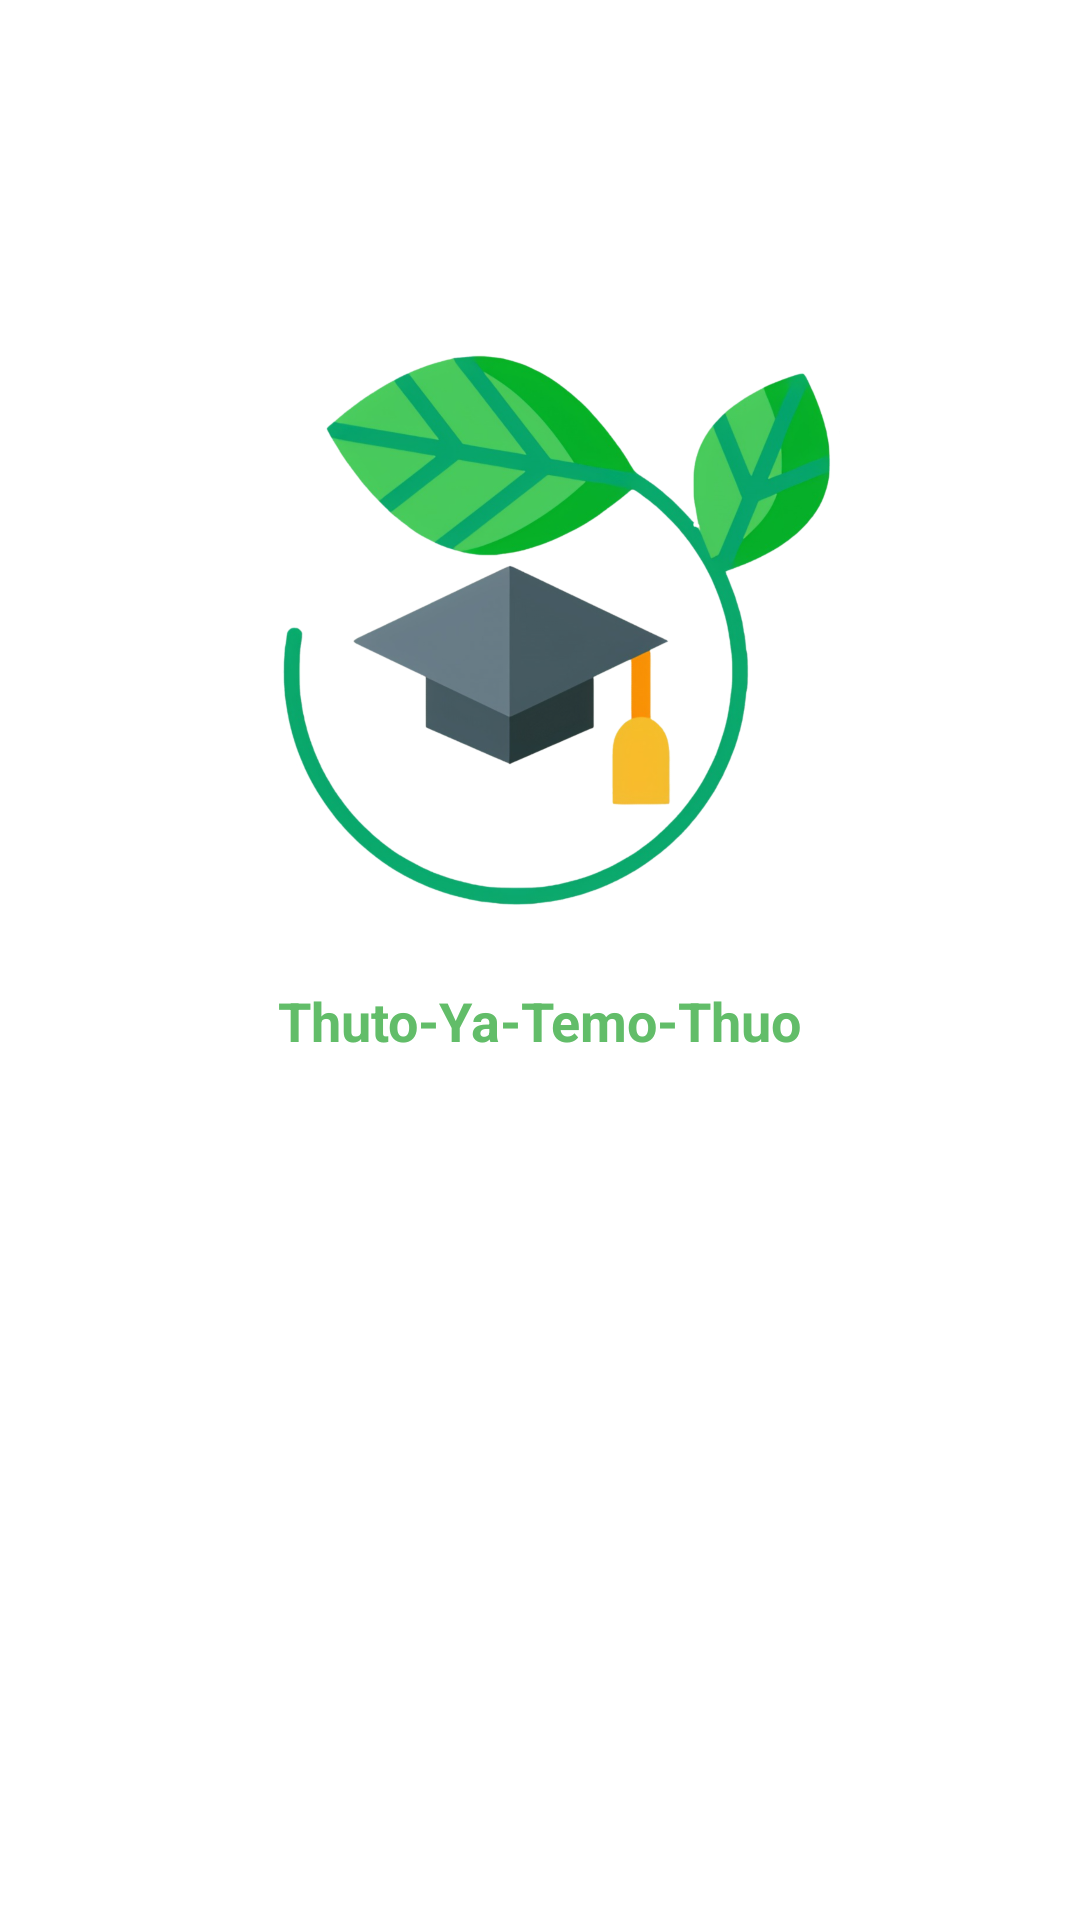

Here is an Android app screen rendered from its layout file. Give the layout XML and the strings, colors and styles it references.
<!-- AndroidManifest.xml: application theme Theme.ThutoYamaTemoThou -->
<!-- res/layout/activity_splash_screen.xml -->
<?xml version="1.0" encoding="utf-8"?>
<androidx.constraintlayout.widget.ConstraintLayout xmlns:android="http://schemas.android.com/apk/res/android"
    xmlns:app="http://schemas.android.com/apk/res-auto"
    xmlns:tools="http://schemas.android.com/tools"
    android:layout_width="match_parent"
    android:layout_height="match_parent"
    tools:context=".SplashScreen">

    <androidx.constraintlayout.widget.Guideline
        android:id="@+id/guideline"
        android:layout_width="wrap_content"
        android:layout_height="wrap_content"
        android:orientation="horizontal"
        app:layout_constraintGuide_percent="0.50"
        app:layout_constraintGuide_begin="20dp" />

    <ImageView
        android:layout_width="200dp"
        android:layout_height="200dp"
        android:layout_marginStart="16dp"
        android:layout_marginEnd="16dp"
        android:layout_marginBottom="8dp"
        android:src="@drawable/launcher_spl"
        app:layout_constraintBottom_toTopOf="@+id/guideline"
        app:layout_constraintEnd_toEndOf="parent"
        app:layout_constraintStart_toStartOf="parent" />

    <TextView
        android:layout_width="wrap_content"
        android:layout_height="wrap_content"
        android:layout_marginTop="8dp"
        android:text="Thuto-Ya-Temo-Thuo"
        android:textColor="@color/primary_color"
        android:textSize="18sp"
        android:textStyle="bold"
        app:layout_constraintEnd_toEndOf="parent"
        app:layout_constraintStart_toStartOf="parent"
        app:layout_constraintTop_toTopOf="@+id/guideline" />

</androidx.constraintlayout.widget.ConstraintLayout>
<!-- resources referenced by this layout -->
<resources>
  <color name="primary_color">#62bd69</color>
  <!-- drawable launcher_spl: png bitmap (drawable-hdpi, 299777 bytes) -->
  <style name="Theme.ThutoYamaTemoThou" parent="Theme.MaterialComponents.DayNight.NoActionBar">
          
          <item name="colorPrimary">#62bd69</item>
          <item name="colorPrimaryVariant">#62bd69</item>
          <item name="colorOnPrimary">@color/white</item>
          
          <item name="colorSecondary">#30877E</item>
          <item name="colorSecondaryVariant">#205353</item>
          <item name="colorOnSecondary">@color/black</item>
          
          <item name="android:statusBarColor" tools:targetApi="l">?attr/colorPrimaryVariant</item>
          
      </style>
  <color name="white">#FFFFFFFF</color>
  <color name="black">#FF000000</color>
</resources>
